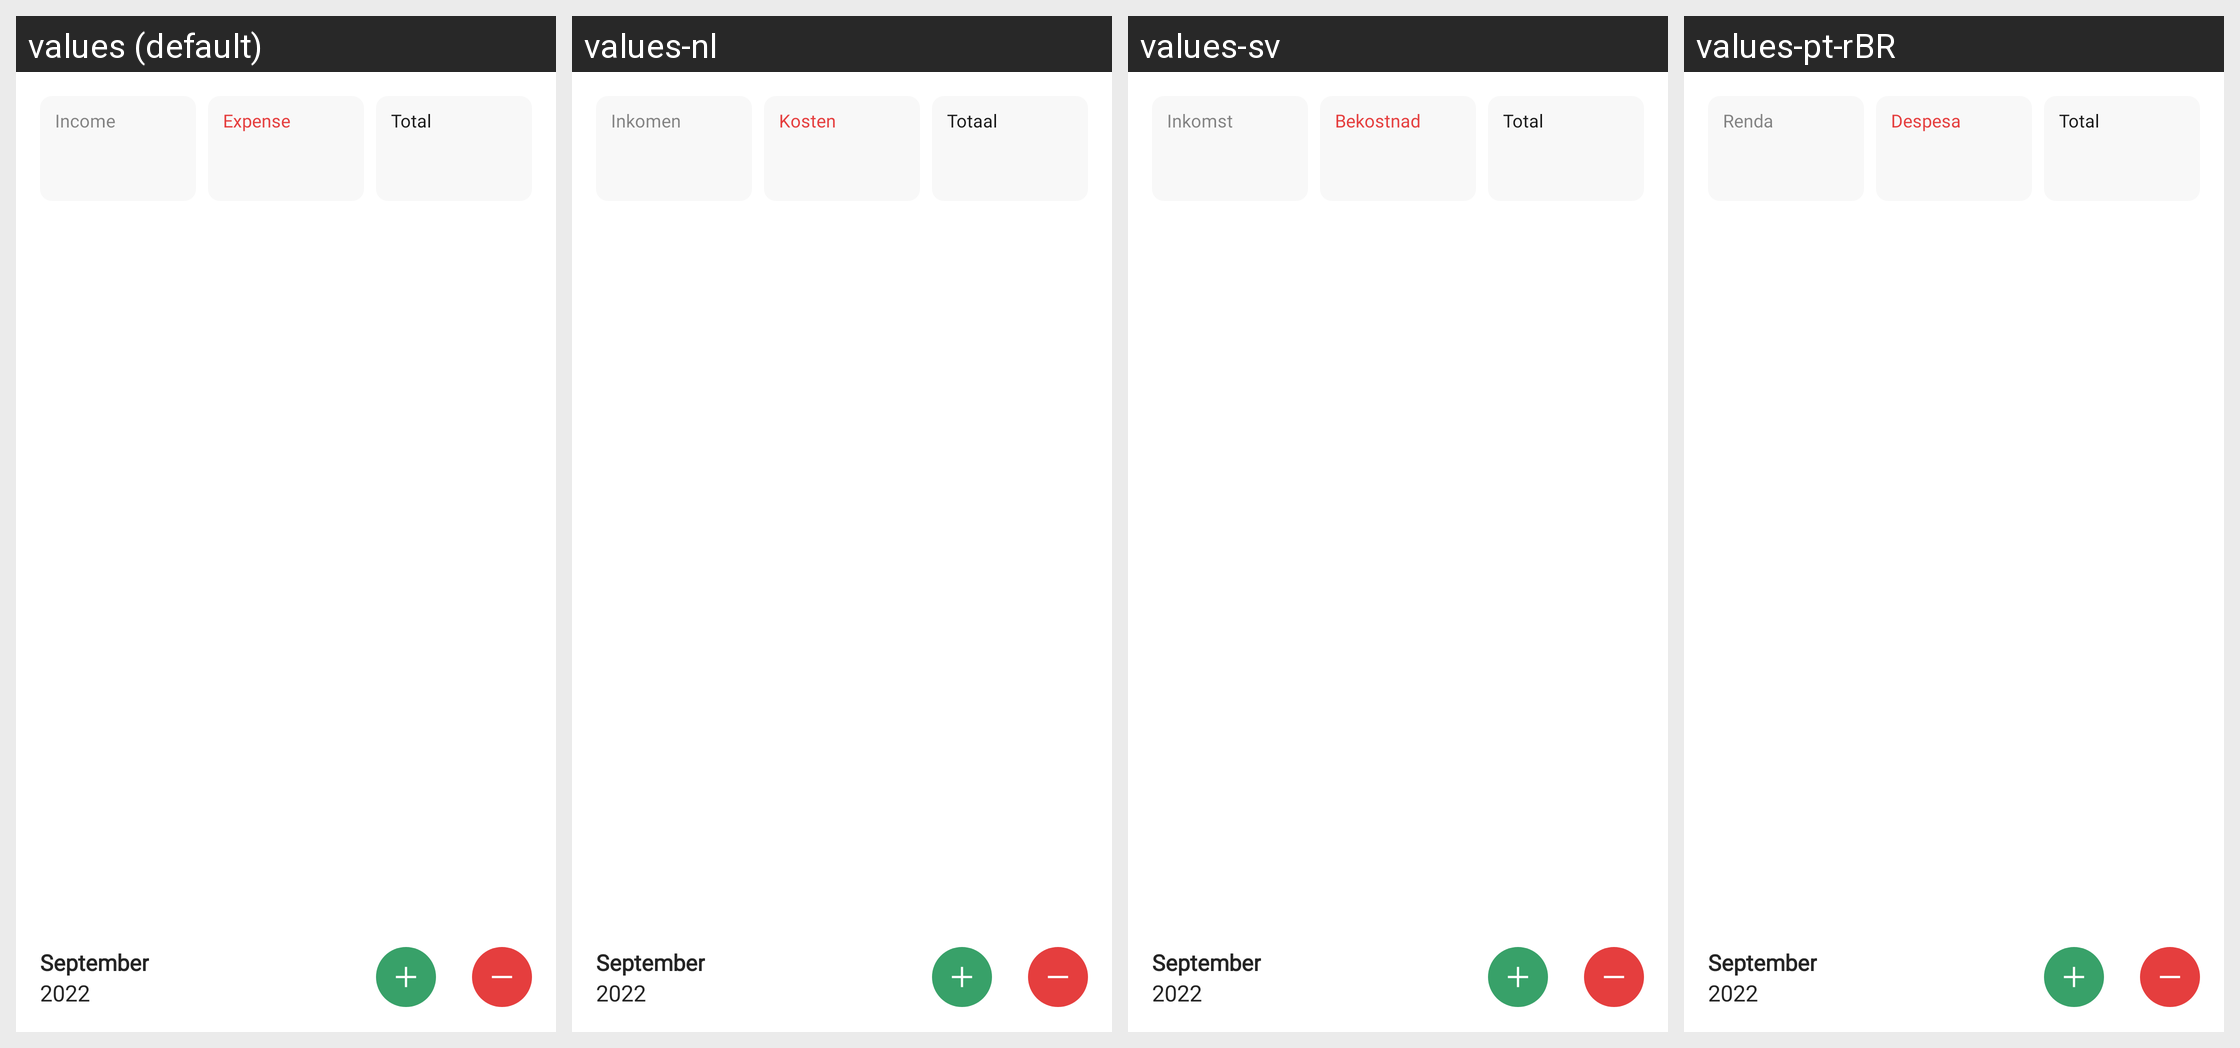

The Android screen above is rendered under several locales of the same app. Produce the string resources it draws, with the default and per-locale values.
Android screen res/layout/small_widget.xml rendered under 4 locales, left to right: values (default), values-nl, values-sv, values-pt-rBR. Device: Nexus 5 (rendered at 1080×1920; each locale shown at half size, 540×960, under a caption strip naming it); theme Theme.MoneyTracker.
Other locales in the repository, not shown: values-de, values-es, values-fr, values-id, values-in, values-it, values-ja, values-km, values-ko, values-no, values-th, values-tr, values-vi, values-zh-rCN, values-zh-rTW.
Strings drawn on this screen, with the default value and each locale's value (text and hints the layout hard-codes, and strings that could not be matched under every locale, appear in the picture but are not listed):

income
  values: Income
  values-nl: Inkomen
  values-sv: Inkomst
  values-pt-rBR: Renda

expense
  values: Expense
  values-nl: Kosten
  values-sv: Bekostnad
  values-pt-rBR: Despesa

total
  values: Total
  values-nl: Totaal
  values-sv: Total
  values-pt-rBR: Total

september
  values: September
  values-nl: September  [not translated; the default value is used]
  values-sv: September  [not translated; the default value is used]
  values-pt-rBR: September  [not translated; the default value is used]

_2022
  values: 2022
  values-nl: 2022  [not translated; the default value is used]
  values-sv: 2022  [not translated; the default value is used]
  values-pt-rBR: 2022  [not translated; the default value is used]
